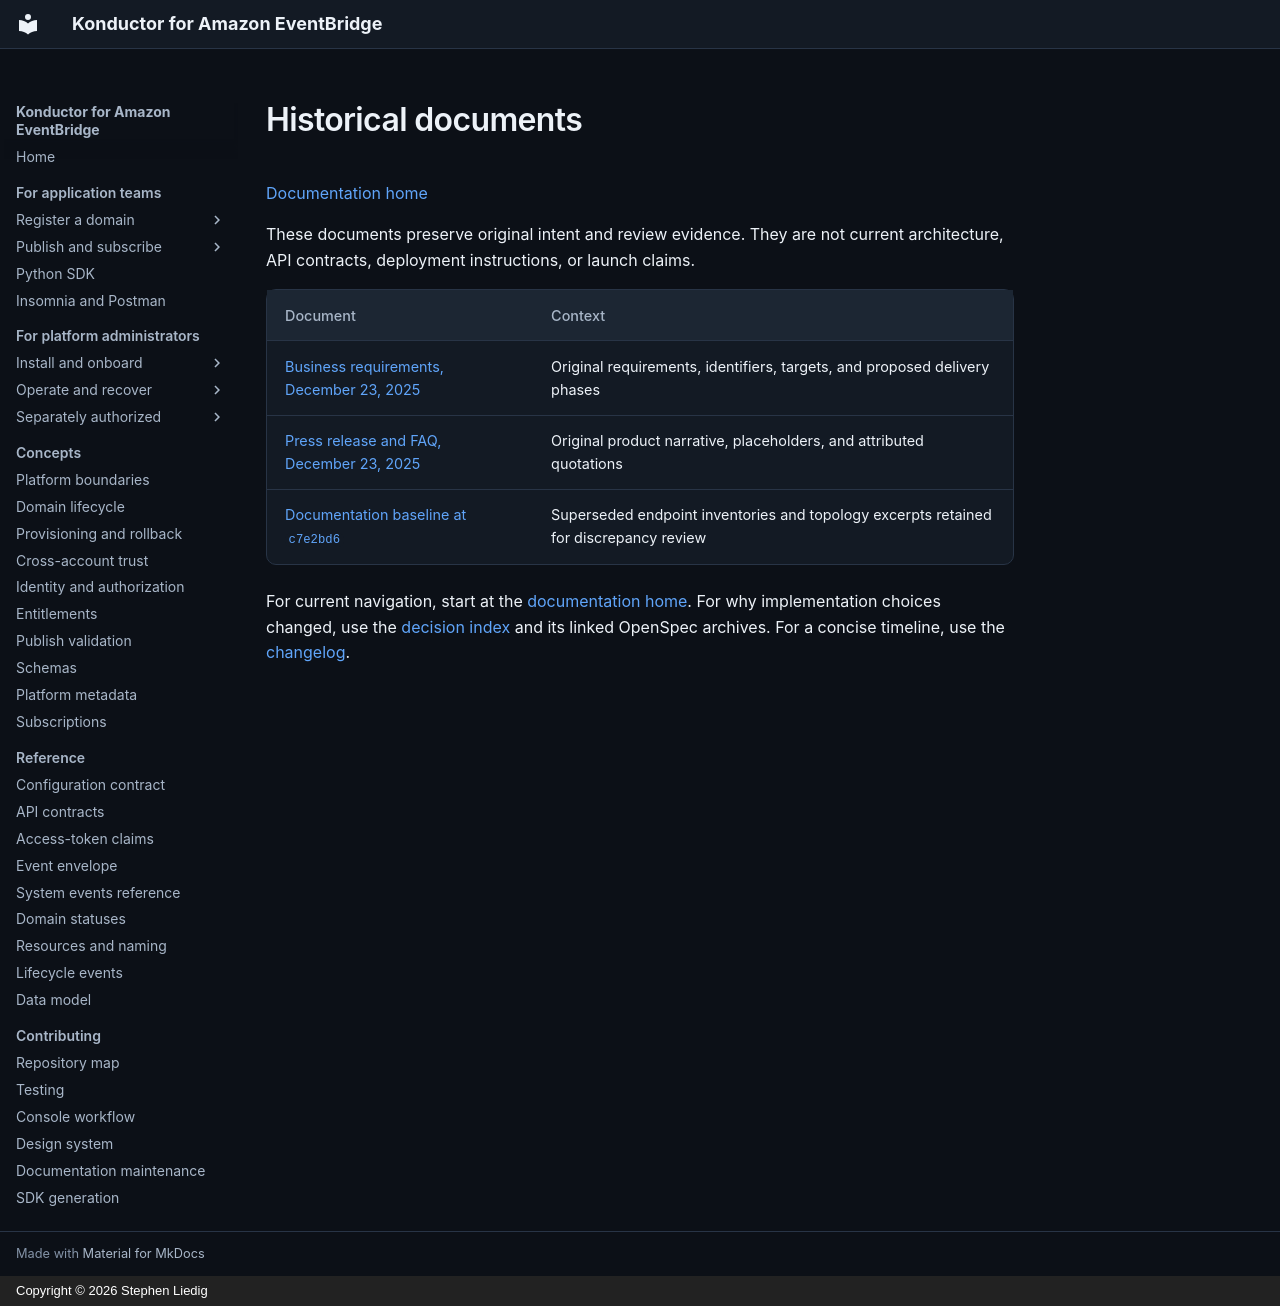

repository: liedig/konductor4evb · page: history/index.html · generator: mkdocs · copyright: Copyright © 2026 Stephen Liedig

# Historical documents

[Documentation home](../README.md)

These documents preserve original intent and review evidence. They are not
current architecture, API contracts, deployment instructions, or launch claims.

| Document | Context |
|---|---|
| [Business requirements, December 23, 2025](business-requirements-2025-12-23.md) | Original requirements, identifiers, targets, and proposed delivery phases |
| [Press release and FAQ, December 23, 2025](press-release-faq-2025-12-23.md) | Original product narrative, placeholders, and attributed quotations |
| [Documentation baseline at `c7e2bd6`](documentation-baseline.md) | Superseded endpoint inventories and topology excerpts retained for discrepancy review |

For current navigation, start at the [documentation home](../README.md).
For why implementation choices changed, use the [decision index](../decisions/README.md)
and its linked OpenSpec archives. For a concise timeline, use the
[changelog](../../CHANGELOG.md).
